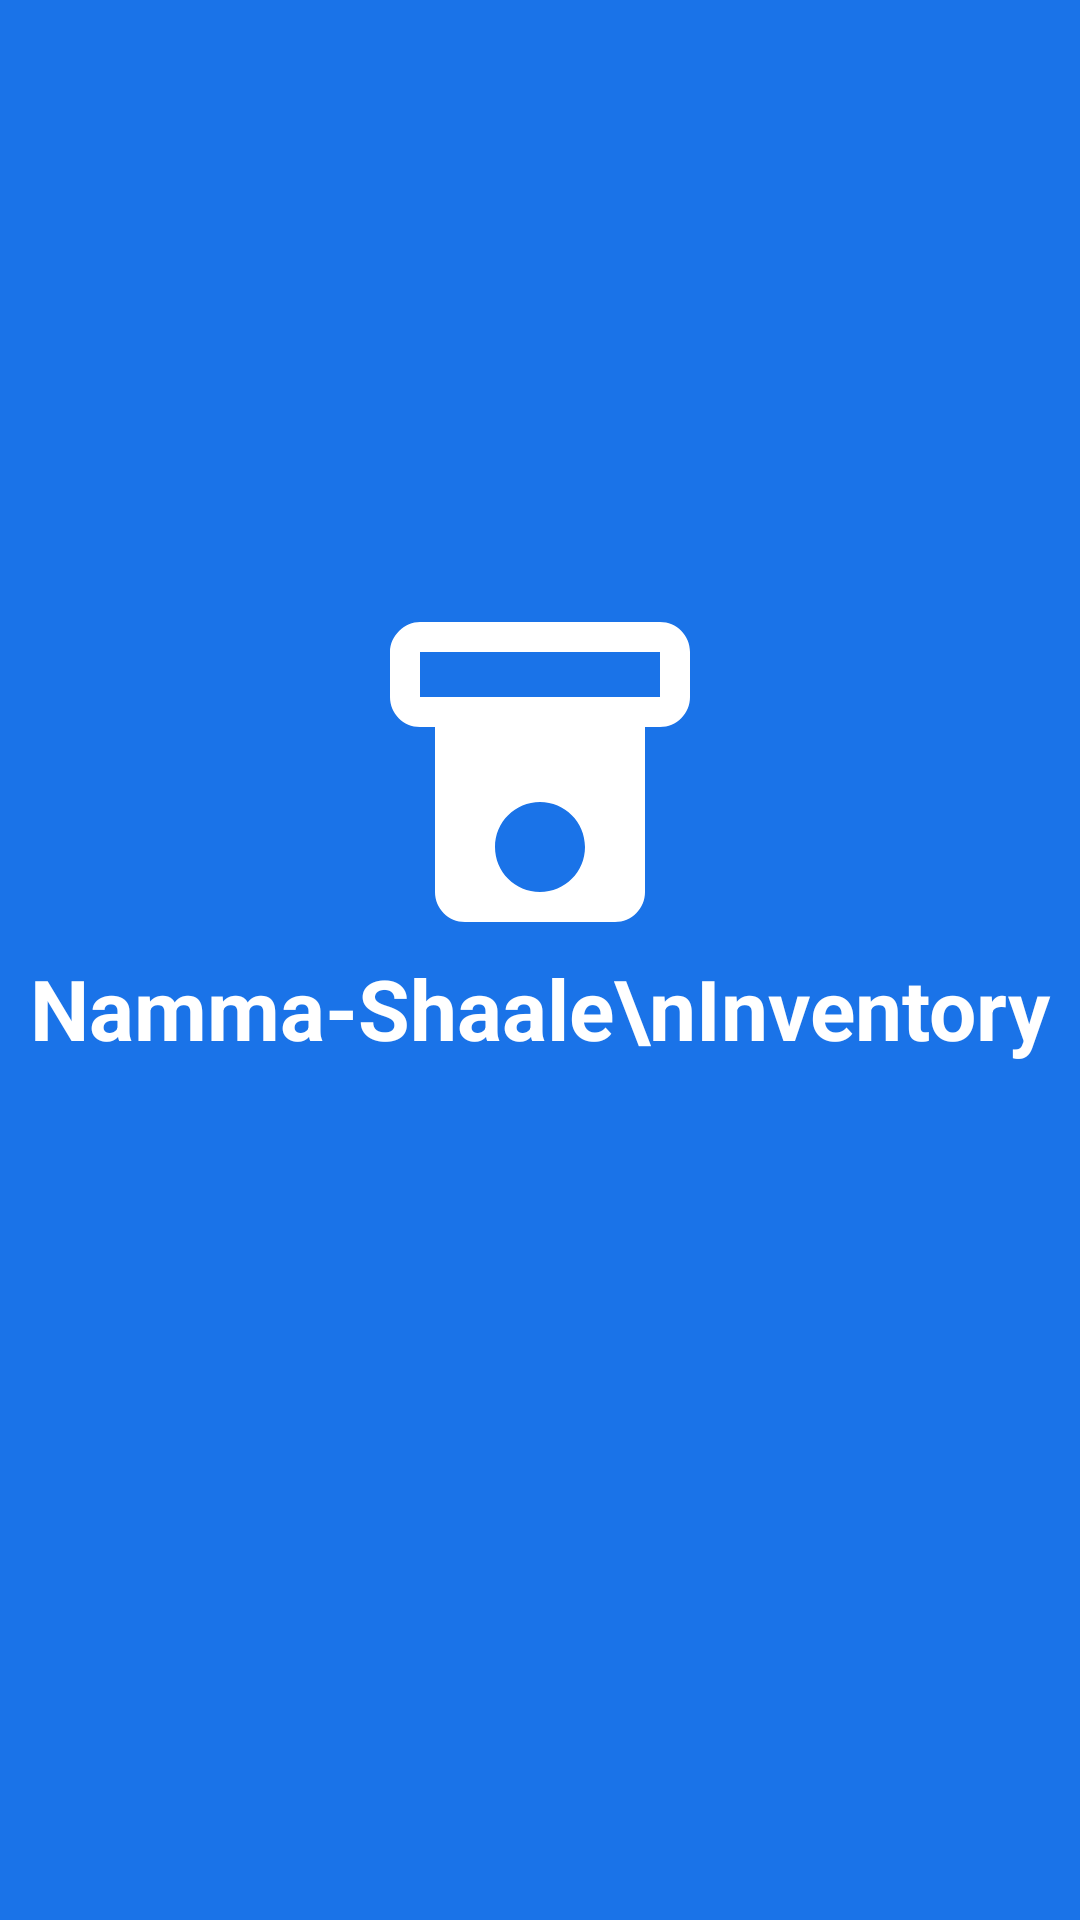

Android layout source for this screen:
<!-- AndroidManifest.xml: activity theme Theme.NammaShaaleInventory.Splash -->
<!-- res/layout/activity_splash.xml -->
<?xml version="1.0" encoding="utf-8"?>
<androidx.constraintlayout.widget.ConstraintLayout
    xmlns:android="http://schemas.android.com/apk/res/android"
    xmlns:app="http://schemas.android.com/apk/res-auto"
    android:layout_width="match_parent"
    android:layout_height="match_parent"
    android:background="@color/primary">

    <ImageView
        android:id="@+id/ivLogo"
        android:layout_width="120dp"
        android:layout_height="120dp"
        android:src="@drawable/ic_inventory"
        app:layout_constraintBottom_toTopOf="@+id/tvAppName"
        app:layout_constraintEnd_toEndOf="parent"
        app:layout_constraintStart_toStartOf="parent"
        app:layout_constraintTop_toTopOf="parent"
        app:layout_constraintVertical_chainStyle="packed" />

    <TextView
        android:id="@+id/tvAppName"
        android:layout_width="wrap_content"
        android:layout_height="wrap_content"
        android:text="Namma-Shaale\nInventory"
        android:textAlignment="center"
        android:textColor="@color/white"
        android:textSize="28sp"
        android:textStyle="bold"
        app:layout_constraintBottom_toTopOf="@+id/progressBar"
        app:layout_constraintEnd_toEndOf="parent"
        app:layout_constraintStart_toStartOf="parent"
        app:layout_constraintTop_toBottomOf="@+id/ivLogo" />

    <ProgressBar
        android:id="@+id/progressBar"
        android:layout_width="wrap_content"
        android:layout_height="wrap_content"
        android:layout_marginTop="40dp"
        app:layout_constraintBottom_toBottomOf="parent"
        app:layout_constraintEnd_toEndOf="parent"
        app:layout_constraintStart_toStartOf="parent"
        app:layout_constraintTop_toBottomOf="@+id/tvAppName" />

</androidx.constraintlayout.widget.ConstraintLayout>
<!-- resources referenced by this layout -->
<resources>
  <color name="primary">#1A73E8</color>
  <color name="white">#FFFFFFFF</color>
  <!-- drawable ic_inventory (drawable) -->
  <vector xmlns:android="http://schemas.android.com/apk/res/android"
      android:width="24dp"
      android:height="24dp"
      android:viewportWidth="24"
      android:viewportHeight="24"
      android:tint="@color/white">
      <path
          android:fillColor="@android:color/white"
          android:pathData="M20,2H4C3,2 2,2.89 2,4v3c0,1.11 0.89,2 2,2h1v11c0,1.11 0.89,2 2,2h10c1.11,0 2,-0.89 2,-2V9h1c1.11,0 2,-0.89 2,-2V4C22,2.89 21.11,2 20,2zM12,20c-1.66,0 -3,-1.34 -3,-3s1.34,-3 3,-3 3,1.34 3,3 -1.34,3 -3,3zM20,7H4V4h16v3z"/>
  </vector>
  <style name="Theme.NammaShaaleInventory.Splash" parent="Theme.MaterialComponents.Light.NoActionBar">
          <item name="android:statusBarColor">@color/primary</item>
          <item name="android:windowBackground">@color/primary</item>
      </style>
</resources>
